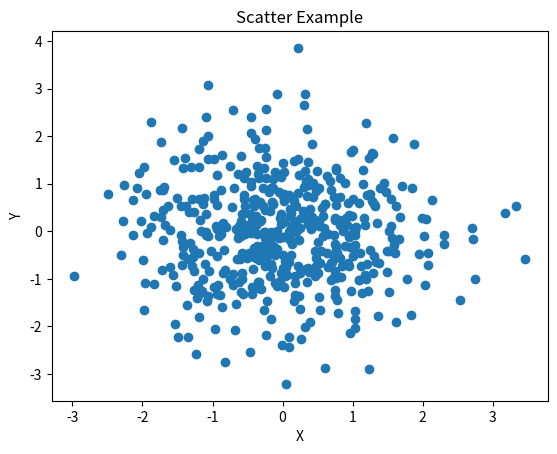

Write Python code to recreate this figure.
import numpy as np
import matplotlib.pyplot as plt

np.random.seed(100)
x = np.random.normal(0, 1, 500) #평균이 0, 표준편차 1인 난수 50
y = np.random.normal(0, 1, 500) #평균이 0, 표준편차 1인 난수 50

plt.scatter(x,y)

plt.xlabel('X')
plt.ylabel('Y')

plt.title('Scatter Example')

plt.show()